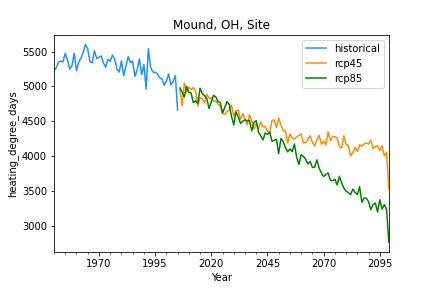

Values plotted in this chart, from the file beside it:
, historical, rcp45, rcp85
1950-12-31, 5228, , 
1951-12-31, 5267, , 
1952-12-31, 5348, , 
1953-12-31, 5363, , 
1954-12-31, 5354, , 
1955-12-31, 5475, , 
1956-12-31, 5382, , 
1957-12-31, 5252, , 
1958-12-31, 5296, , 
1959-12-31, 5478, , 
1960-12-31, 5227, , 
1961-12-31, 5349, , 
1962-12-31, 5409, , 
1963-12-31, 5489, , 
1964-12-31, 5603, , 
1965-12-31, 5539, , 
1966-12-31, 5355, , 
1967-12-31, 5340, , 
1968-12-31, 5514, , 
1969-12-31, 5401, , 
1970-12-31, 5417, , 
1971-12-31, 5438, , 
1972-12-31, 5337, , 
1973-12-31, 5276, , 
1974-12-31, 5391, , 
1975-12-31, 5358, , 
1976-12-31, 5452, , 
1977-12-31, 5393, , 
1978-12-31, 5252, , 
1979-12-31, 5206, , 
1980-12-31, 5366, , 
1981-12-31, 5156, , 
1982-12-31, 5295, , 
1983-12-31, 5428, , 
1984-12-31, 5344, , 
1985-12-31, 5364, , 
1986-12-31, 5146, , 
1987-12-31, 5240, , 
1988-12-31, 5394, , 
1989-12-31, 5168, , 
1990-12-31, 5314, , 
1991-12-31, 4964, , 
1992-12-31, 5541, , 
1993-12-31, 5275, , 
1994-12-31, 5207, , 
1995-12-31, 5203, , 
1996-12-31, 5181, , 
1997-12-31, 5125, , 
1998-12-31, 5112, , 
1999-12-31, 5017, , 
2000-12-31, 5073, , 
2001-12-31, 5180, , 
2002-12-31, 5022, , 
2003-12-31, 5068, , 
2004-12-31, 5155, , 
2005-12-31, 4663, , 
2006-12-31, , 4958, 4979
2007-12-31, , 4722, 4920
2008-12-31, , 5050, 4850
2009-12-31, , 4918, 5002
... 90 more rows
